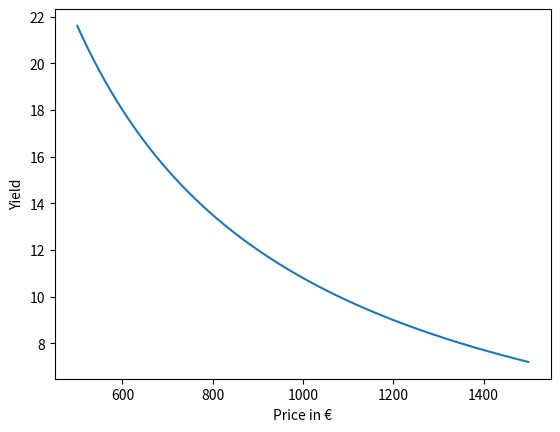

Here is the Python script that generated this plot:
import matplotlib.pyplot as plot

N=10
P=0.08
V=1000

def Yield(N,P,V,Price):
    return N*(1+P)*V/Price

A=[]
B=[]

for i in range(500,1500):
    A.append(i)
    B.append(Yield(N,P,V,i))

plot.plot(A,B)
plot.xlabel("Price in €")
plot.ylabel("Yield")
plot.show()
